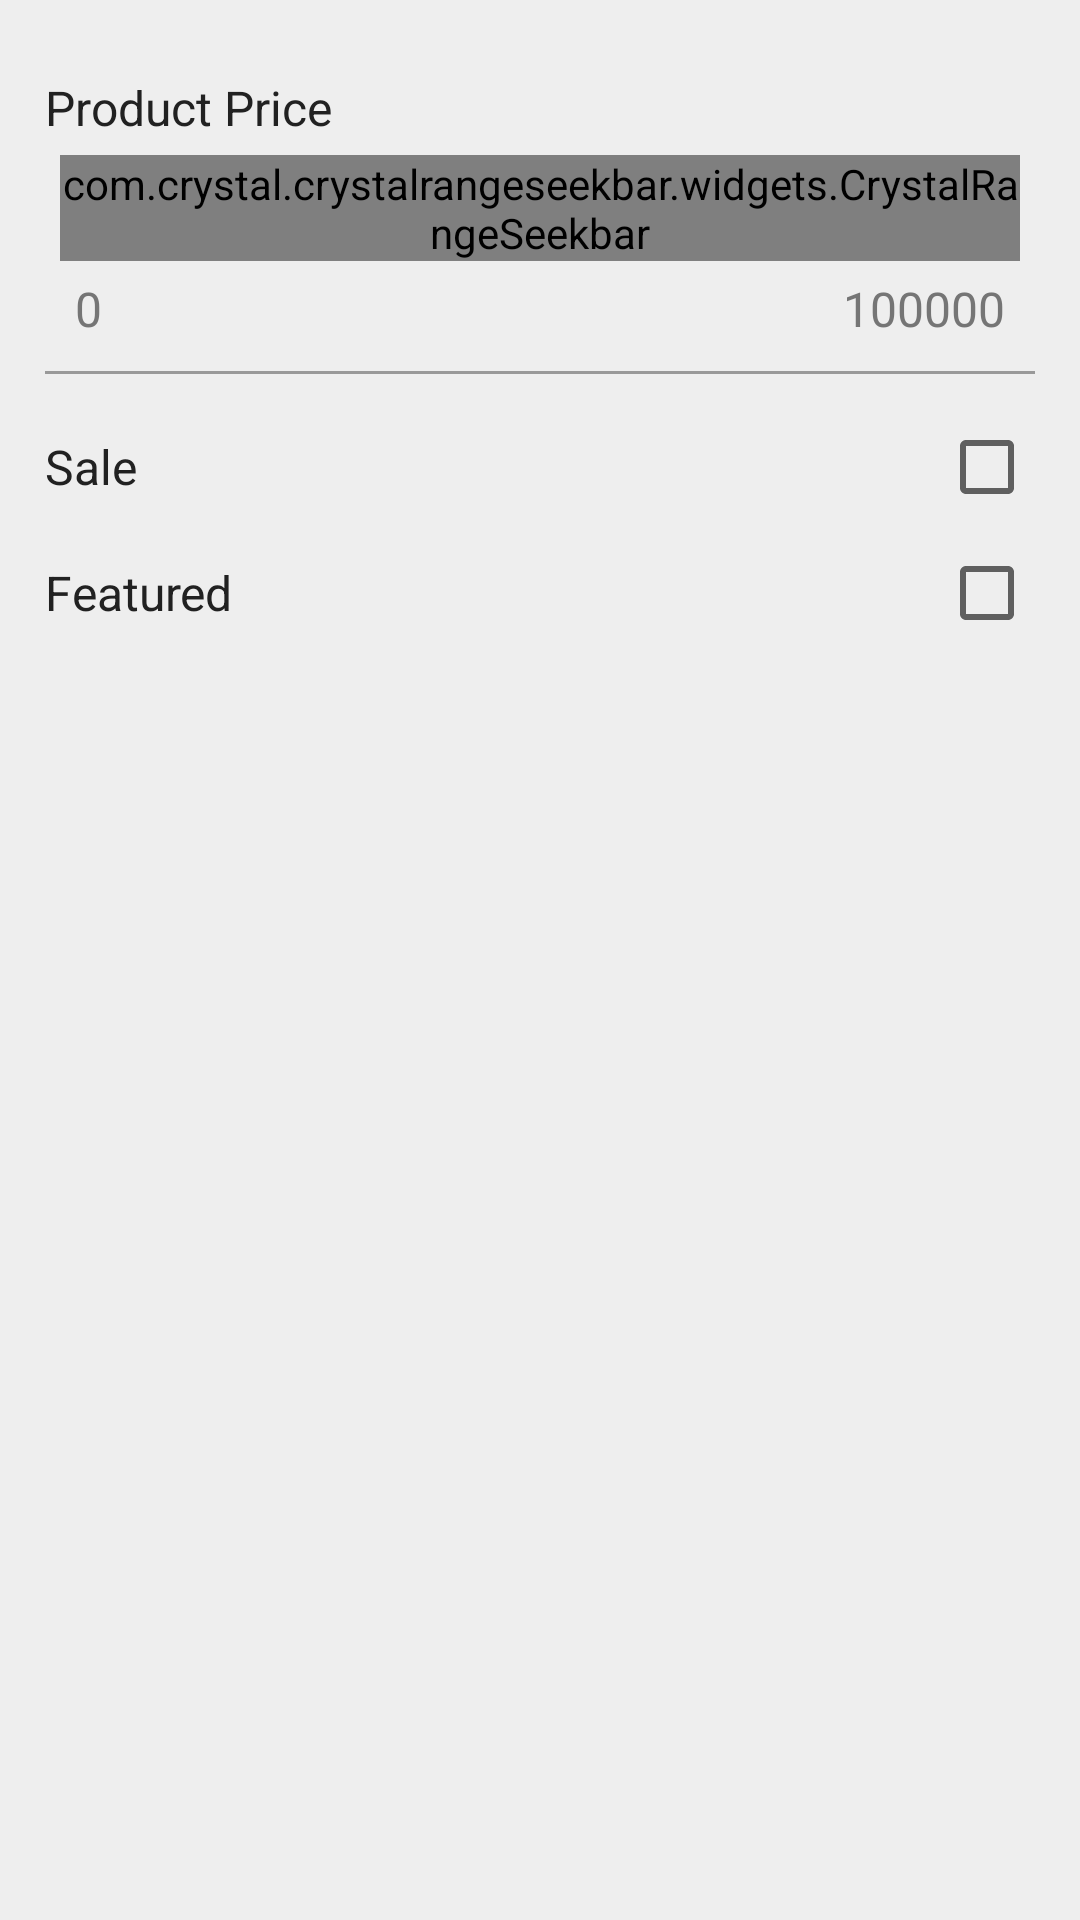

Layout XML and referenced resources for this Android screen:
<!-- AndroidManifest.xml: application theme AppTheme -->
<!-- res/layout/filter_dialog.xml -->
<?xml version="1.0" encoding="utf-8"?>
<LinearLayout xmlns:android="http://schemas.android.com/apk/res/android"
    xmlns:app="http://schemas.android.com/apk/res-auto"
    android:layout_width="match_parent"
    android:layout_height="wrap_content"
    android:orientation="vertical"
    android:padding="5dp"
    android:background="@color/windowBackground">


    <LinearLayout
        android:layout_width="match_parent"
        android:layout_height="wrap_content"
        android:orientation="vertical"
        android:layout_margin="10dp">

        <TextView
            android:layout_width="match_parent"
            android:layout_height="wrap_content"
            android:layout_marginTop="10dp"
            android:text="@string/product_price"
            android:textColor="@color/textColorSecondaryDark"
            android:textSize="16sp"/>


        <LinearLayout
            android:layout_width="match_parent"
            android:layout_height="wrap_content"
            android:layout_gravity="center_vertical"
            android:layout_margin="5dp"
            android:orientation="horizontal">

            <com.crystal.crystalrangeseekbar.widgets.CrystalRangeSeekbar
                android:id="@+id/filter_price_slider"
                android:layout_width="match_parent"
                android:layout_height="wrap_content"
                android:maxHeight="2dip"
                android:minHeight="2dip"
                app:data_type="_integer"
                app:corner_radius="0"
                app:gap="5"
                app:min_value="0"
                app:max_value="100000"
                app:left_thumb_image="@drawable/ic_adjust"
                app:right_thumb_image="@drawable/ic_adjust"
                app:bar_highlight_color="@color/colorAccentBlue"
                />

        </LinearLayout>

        <LinearLayout
            android:layout_width="match_parent"
            android:layout_height="wrap_content"
            android:layout_gravity="center_vertical"
            android:gravity="center_vertical"
            android:orientation="horizontal"
            android:paddingEnd="10dp"
            android:paddingStart="10dp"
            android:layoutDirection="ltr">

            <TextView
                android:id="@+id/filter_min_price"
                android:layout_width="wrap_content"
                android:layout_height="wrap_content"
                android:text="0"
                android:textSize="16sp"
                android:textAlignment="center"
                android:textColor="@color/textColorPrimaryDark" />

            <View
                android:layout_width="0dp"
                android:layout_height="0dp"
                android:layout_weight="1"/>

            <TextView
                android:id="@+id/filter_max_price"
                android:layout_width="wrap_content"
                android:layout_height="wrap_content"
                android:text="100000"
                android:textSize="16sp"
                android:textAlignment="center"
                android:textColor="@color/textColorPrimaryDark" />

        </LinearLayout>

    </LinearLayout>


    <View
        android:layout_width="match_parent"
        android:layout_height="1dp"
        android:layout_marginStart="10dp"
        android:layout_marginEnd="10dp"
        android:layout_marginBottom="10dp"
        android:background="@color/dividerDark" />


    <android.support.v4.widget.NestedScrollView
        android:layout_width="match_parent"
        android:layout_height="wrap_content">

        <LinearLayout
            android:layout_width="match_parent"
            android:layout_height="wrap_content"
            android:orientation="vertical" >

            <RelativeLayout
                android:id="@+id/sale_checkbox_layout"
                android:layout_width="match_parent"
                android:layout_height="wrap_content"
                android:paddingTop="5dp"
                android:paddingEnd="10dp"
                android:paddingBottom="5dp"
                android:paddingStart="10dp">
                <TextView
                    android:layout_width="wrap_content"
                    android:layout_height="wrap_content"
                    android:textSize="16sp"
                    android:text="@string/sale"
                    android:textColor="@color/textColorSecondaryDark"
                    android:layout_centerVertical="true" />
                <CheckBox
                    android:id="@+id/sale_checkbox"
                    android:layout_width="wrap_content"
                    android:layout_height="wrap_content"
                    android:textColor="@color/textColorSecondaryDark"
                    android:textColorHighlight="@color/colorAccent"
                    android:layout_alignParentEnd="true"
                    android:layout_centerVertical="true" />

            </RelativeLayout>
            <RelativeLayout
                android:id="@+id/featured_checkbox_layout"
                android:layout_width="match_parent"
                android:layout_height="wrap_content"
                android:paddingTop="5dp"
                android:paddingEnd="10dp"
                android:paddingBottom="5dp"
                android:paddingStart="10dp">
                <TextView
                    android:layout_width="wrap_content"
                    android:layout_height="wrap_content"
                    android:textSize="16sp"
                    android:text="@string/featured"
                    android:textColor="@color/textColorSecondaryDark"
                    android:layout_centerVertical="true" />
                <CheckBox
                    android:id="@+id/featured_checkbox"
                    android:layout_width="wrap_content"
                    android:layout_height="wrap_content"
                    android:textColor="@color/textColorSecondaryDark"
                    android:textColorHighlight="@color/colorAccent"
                    android:layout_alignParentEnd="true"
                    android:layout_centerVertical="true" />

            </RelativeLayout>
            <LinearLayout
                android:id="@+id/filter_dialog_attributes"
                android:layout_width="match_parent"
                android:layout_height="0dip"
                android:layout_weight="1"
                android:orientation="vertical">

                <android.support.v7.widget.RecyclerView
                    android:id="@+id/filters_recycler"
                    android:layout_width="match_parent"
                    android:layout_height="wrap_content"
                    android:scrollbars="vertical" />

            </LinearLayout>

        </LinearLayout>

    </android.support.v4.widget.NestedScrollView>

</LinearLayout>
<!-- resources referenced by this layout -->
<resources>
  <color name="colorAccent">#51688F</color>
  <color name="colorAccentBlue">#03a9f4</color>
  <color name="dividerDark">#999999</color>
  <color name="textColorPrimaryDark">#757575</color>
  <color name="textColorSecondaryDark">#212121</color>
  <color name="windowBackground">#eeeeee</color>
  <string name="featured"> Featured </string>
  <string name="product_price"> Product Price </string>
  <string name="sale"> Sale </string>
  <style name="AppTheme" parent="Theme.AppCompat.Light.NoActionBar">
          
          <item name="colorPrimary">@color/colorPrimary</item>
          <item name="colorPrimaryDark">@color/colorPrimaryDark</item>
          <item name="colorAccent">@color/colorAccent</item>
  
          <item name="preferenceTheme">@style/PreferenceThemeOverlay.v14.Material</item>
      </style>
  <color name="colorPrimary">#51688F</color>
  <color name="colorPrimaryDark">#485c7f</color>
</resources>
